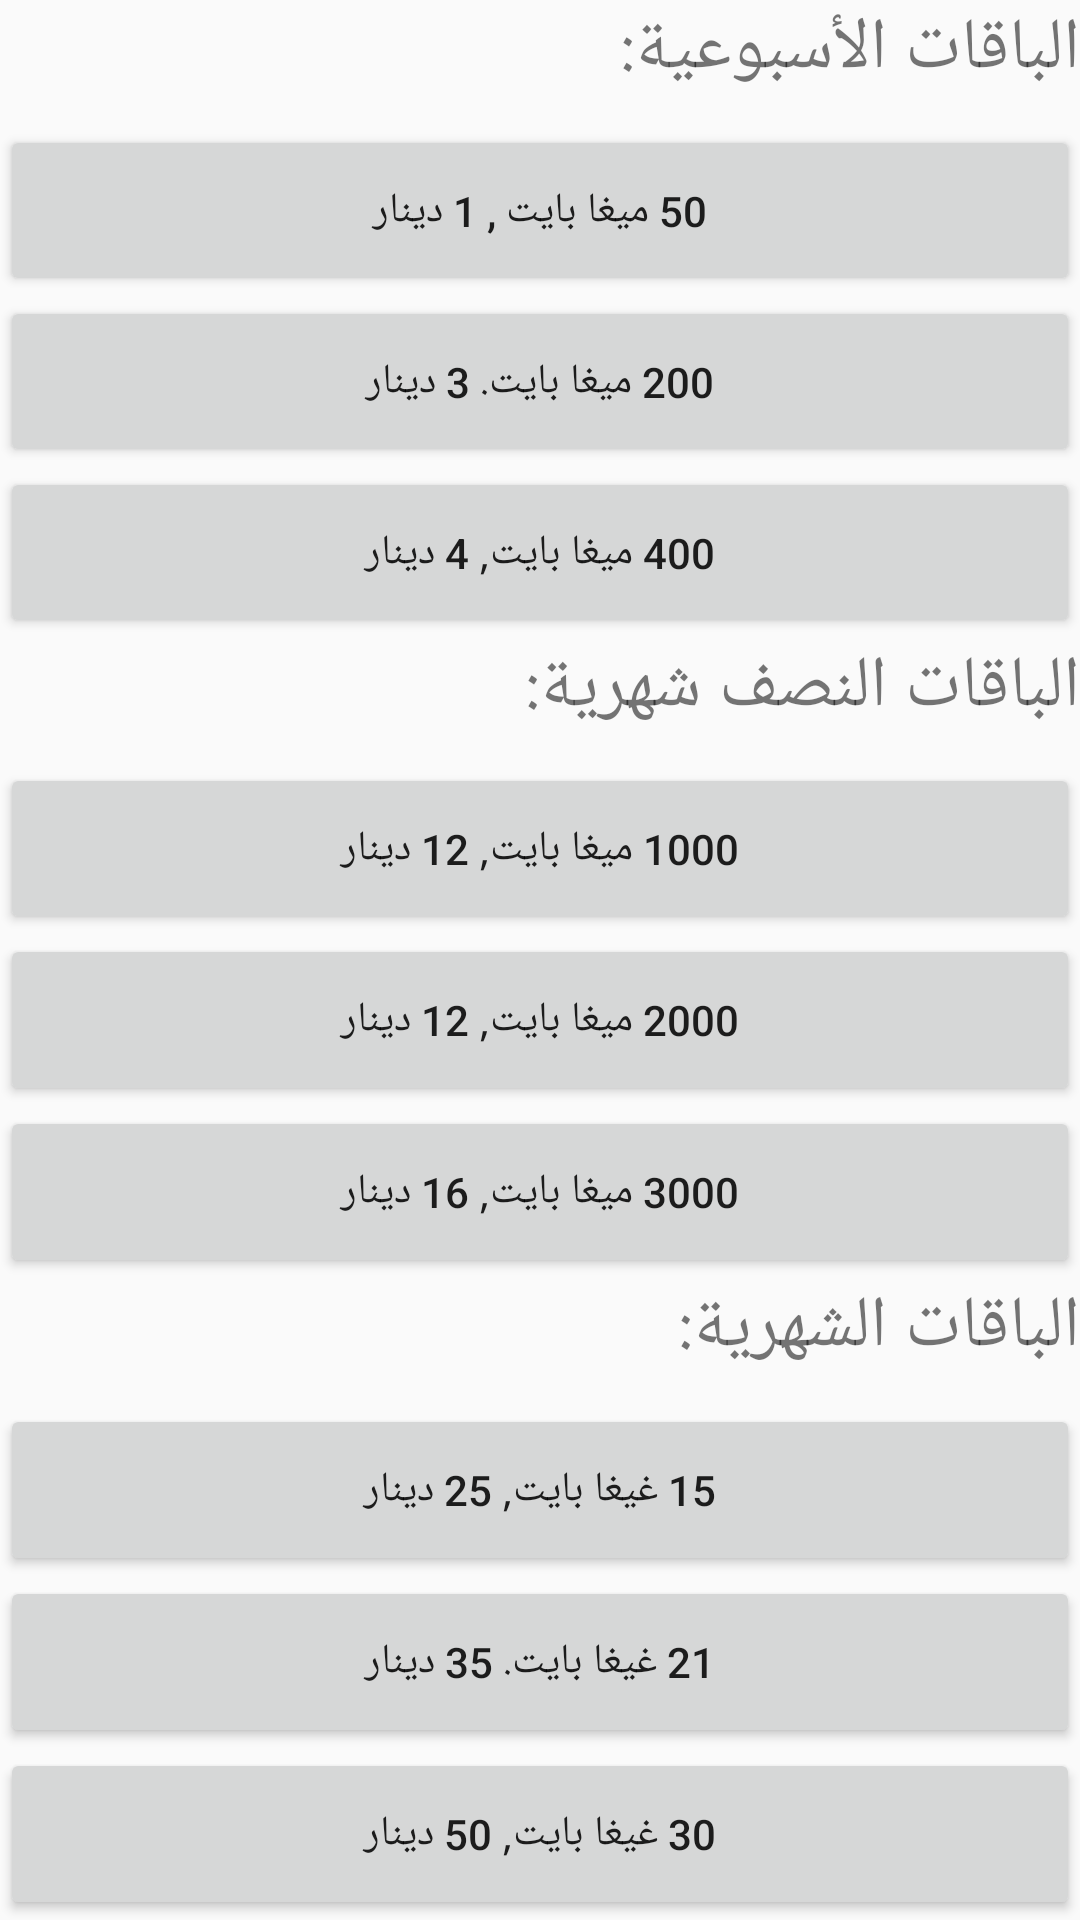

Layout XML and referenced resources for this Android screen:
<!-- AndroidManifest.xml: application theme AppTheme -->
<!-- res/layout/join_internet.xml -->
<?xml version="1.0" encoding="utf-8"?>
<LinearLayout xmlns:android="http://schemas.android.com/apk/res/android"
    android:layout_width="match_parent"
    android:layout_height="wrap_content"
    android:orientation="vertical">

    <TextView
        android:id="@+id/textView6"
        android:layout_width="match_parent"
        android:layout_height="wrap_content"
        android:layout_weight="1"
        android:text="@string/weekly"
        android:textSize="24sp" />

    <Button
        android:id="@+id/weekly_50"
        android:layout_width="match_parent"
        android:layout_height="wrap_content"
        android:layout_weight="1"
        android:onClick="weekly50"
        android:text="@string/_50_1" />

    <Button
        android:id="@+id/weekly_200"
        android:layout_width="match_parent"
        android:layout_height="wrap_content"
        android:layout_weight="1"
        android:onClick="weekly200"
        android:text="@string/_200_3" />

    <Button
        android:id="@+id/weekly400"
        android:layout_width="match_parent"
        android:layout_height="wrap_content"
        android:layout_weight="1"
        android:onClick="weekly400"
        android:text="@string/_400_4" />

    <TextView
        android:id="@+id/textView4"
        android:layout_width="match_parent"
        android:layout_height="wrap_content"
        android:layout_weight="1"
        android:text="@string/half_monthly"
        android:textSize="24sp" />

    <Button
        android:id="@+id/half_1"
        android:layout_width="match_parent"
        android:layout_height="wrap_content"
        android:layout_weight="1"
        android:text="@string/_1000_12" />

    <Button
        android:id="@+id/half_2"
        android:layout_width="match_parent"
        android:layout_height="wrap_content"
        android:layout_weight="1"
        android:text="@string/_2000_12" />

    <Button
        android:id="@+id/half_3"
        android:layout_width="match_parent"
        android:layout_height="wrap_content"
        android:layout_weight="1"
        android:text="@string/_3000_16" />

    <TextView
        android:id="@+id/textView5"
        android:layout_width="match_parent"
        android:layout_height="wrap_content"
        android:layout_weight="1"
        android:text="@string/monthly"
        android:textSize="24sp" />

    <Button
        android:id="@+id/monthly_15"
        android:layout_width="match_parent"
        android:layout_height="wrap_content"
        android:layout_weight="1"
        android:text="@string/_15_25" />

    <Button
        android:id="@+id/monthly_21"
        android:layout_width="match_parent"
        android:layout_height="wrap_content"
        android:layout_weight="1"
        android:onClick="monthly21"
        android:text="@string/_21_35" />

    <Button
        android:id="@+id/monthly_50"
        android:layout_width="match_parent"
        android:layout_height="wrap_content"
        android:layout_weight="1"
        android:text="@string/_30_50" />

</LinearLayout>
<!-- resources referenced by this layout -->
<resources>
  <string name="_1000_12">1000 ميغا بايت, 12 دينار</string>
  <string name="_15_25">15 غيغا بايت, 25 دينار</string>
  <string name="_2000_12">2000 ميغا بايت, 12 دينار</string>
  <string name="_200_3">200 ميغا بايت. 3 دينار</string>
  <string name="_21_35">21 غيغا بايت. 35 دينار</string>
  <string name="_3000_16">3000 ميغا بايت, 16 دينار</string>
  <string name="_30_50">30 غيغا بايت, 50 دينار</string>
  <string name="_400_4">400 ميغا بايت, 4 دينار</string>
  <string name="_50_1">50 ميغا بايت , 1 دينار</string>
  <string name="half_monthly">الباقات النصف شهرية:</string>
  <string name="monthly">الباقات الشهرية:</string>
  <string name="weekly">الباقات الأسبوعية:</string>
  <style name="AppTheme" parent="Theme.AppCompat.Light.NoActionBar">
          
          <item name="colorPrimary">@color/colorPrimary</item>
          <item name="colorPrimaryDark">@color/colorPrimaryDark</item>
          <item name="colorAccent">@color/colorAccent</item>
          <item name="android:background" />
      </style>
  <color name="colorPrimary">#008577</color>
  <color name="colorPrimaryDark">#00574B</color>
  <color name="colorAccent">#D81B60</color>
</resources>
